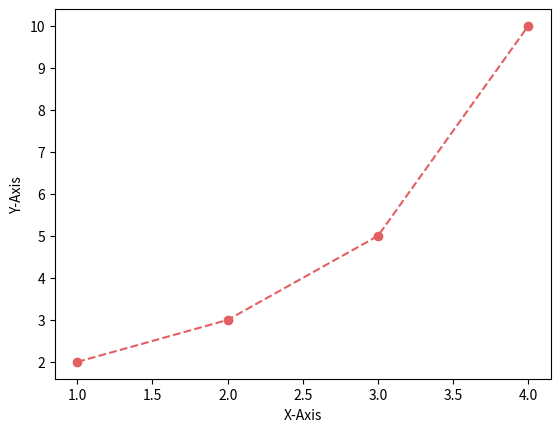

Recreate this plot in Python.
import matplotlib.pyplot as plt

plt.plot([1, 2, 3, 4], [2, 3, 5, 10], color='#e35f62', marker='o', linestyle='--')
plt.xlabel('X-Axis')
plt.ylabel('Y-Axis')

plt.show()